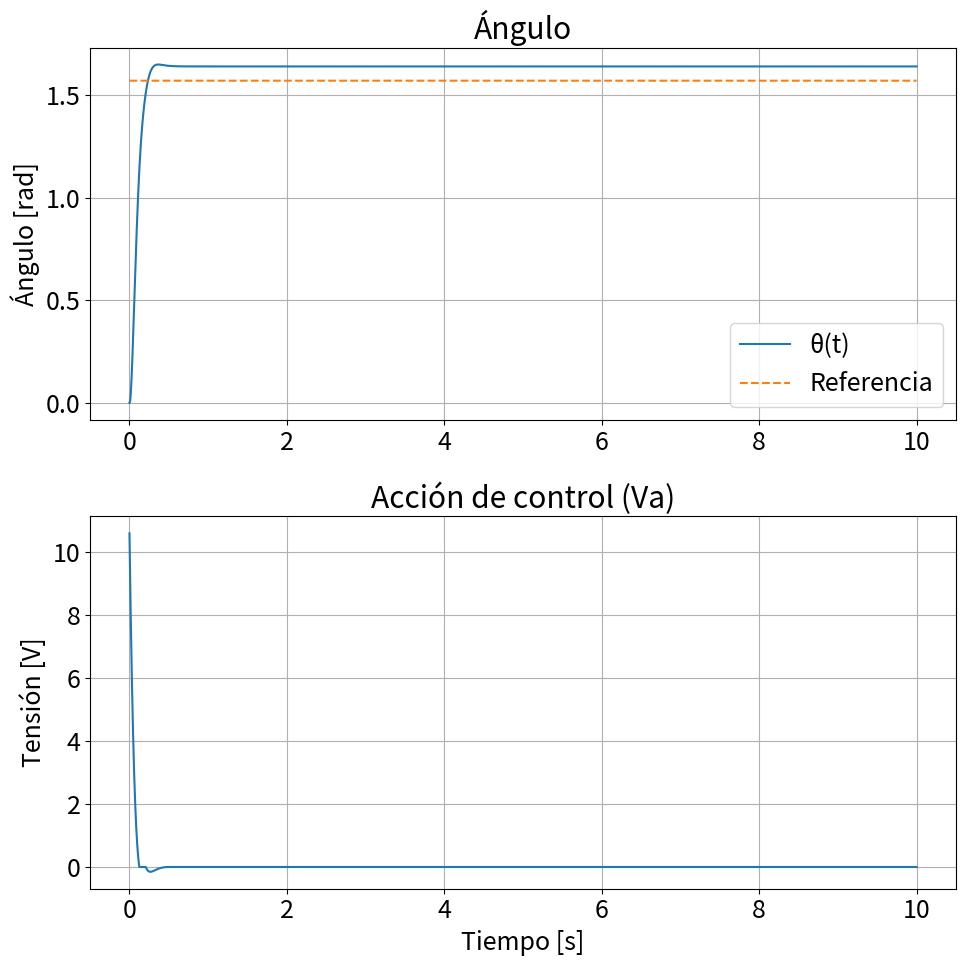
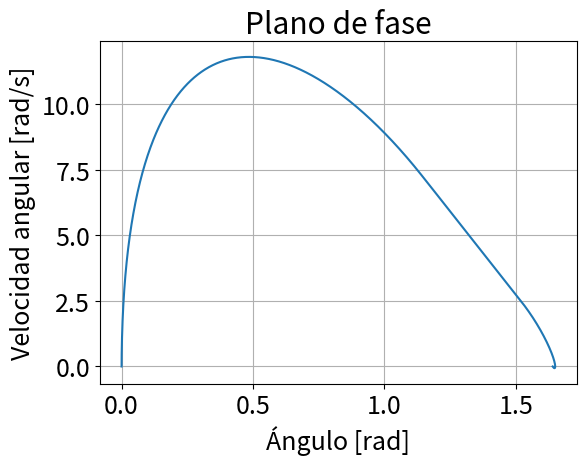

Write the Python code that produced these figures, in order.
# Controlador LQR para ángulo del motor DC con referecia distinta de cero y perturbación periódica
# Se ha agregado un integrador de error para generar el sistema ampliado
# Se agrega una zona muerta a la acción de control


import numpy as np
import matplotlib.pyplot as plt
from scipy.linalg import solve_continuous_are
from scipy.signal import square

plt.rcParams.update({'font.size': 18})

# ============================ #
# Parámetros físicos del motor
# ============================ #
Ra = 2.27
La = 0.0047
Ki = 0.25
Km = 0.25
J = 0.00233
B = 0.00131

# ============================ #
# Modelo lineal en espacio de estados
# ============================ #
# x = [ia, omega, theta]
A = np.array([
    [-Ra / La,    -Km / La,    0],
    [Ki / J,     -B / J,       0],
    [0,           1,           0]
])
Bmat = np.array([
    [1 / La],
    [0],
    [0]
])
C = np.array([[0, 0, 1]])  # salida: ángulo
D = np.array([[0]])       

# ============================ #
# Diseño del controlador LQR
# ============================ #
Q = np.diag([0.1, 0.1, 500])     # penaliza el error de ángulo
R = np.array([[10]])        # penaliza el esfuerzo de control
                            # a mayot R, menor esfuerzo de control
                              
P = solve_continuous_are(A, Bmat, Q, R) # Resolución de la ecuación de Riccati
K = np.linalg.inv(R) @ (Bmat.T @ P)     # Ganancia de control LQR 

# ============================
# Perturbación: torque periódico
# ============================
#def torque_periodico(t):
#    t_mod = t % 5
#    return 0.12 if 2 <= t_mod < 3 else 0.0

# ============================
# Simulación con Euler
# ============================
autovalores = np.linalg.eigvals(A)
polo_mas_rapido = np.min(np.abs(np.real(autovalores[autovalores != 0])))
Tmin = 1 / polo_mas_rapido
h = 1e-04
print(f"Paso de integración h = {h:.2e} s")

# Simulación
tF = 10
N = int(tF / h)
t = np.linspace(0, tF, N)

# Referencia alternante cada 5s (π/2, -π/2)
ref = (np.pi / 2) * square(2 * np.pi * (1 / 1000) * t)  # periodo 10s

X = np.zeros((3, N))        # Estados: ia, omega, theta
e_int = np.zeros(N)         # Estado adicional: integrador del error
u = np.zeros(N)             # Acción de control
torque_ext = np.zeros(N)    # Perturbación
corriente = np.zeros(N)     # ia


# Inicialización
X = np.zeros((3, N))  # x = [ia, omega, theta]

torque_ext = np.zeros(N)


################################################
# Zona muerta como función continua por partes #
################################################
def aplicar_zona_muerta(u, umbral):
    if abs(u) > umbral:
        return u - umbral * np.sign(u)
    else:
        return 0.0



for k in range(N - 1):
    ia, omega, theta = X[:, k]
    #torque_ext[k] = torque_periodico(t[k])
    x_ref = np.array([0, 0, ref[k]])


  
  # Control
    u_k = (-K @ (X[:, k] - x_ref)).item()
    #u_k = np.clip(u_k, -5, 5)               # Limitación de la acción de control
    u_k = aplicar_zona_muerta(u_k, 0.5)      # Aplicación de zona muerta corregida
    u[k] = u_k




    # Derivadas físicas (estilo modmotor)
    ia_dot = (-Ra * ia - Km * omega + u_k) / La
    omega_dot = (Ki * ia - B * omega ) / J
    theta_dot = omega

    # Integración por Euler
    X[0, k+1] = ia + h * ia_dot
    X[1, k+1] = omega + h * omega_dot
    X[2, k+1] = theta + h * theta_dot

# Plots
plt.figure(figsize=(10, 10))

plt.subplot(2, 1, 1)
plt.plot(t, X[2, :], label='θ(t)')
plt.plot(t, ref, '--', label='Referencia')
plt.ylabel('Ángulo [rad]')
plt.title('Ángulo')
plt.legend()
plt.grid()

plt.subplot(2, 1, 2)
plt.plot(t, u, label='u(t)')
plt.ylabel('Tensión [V]')
plt.title('Acción de control (Va)')
plt.grid()
plt.xlabel('Tiempo [s]')
plt.tight_layout()
plt.show()

# === Plano de fase: velocidad angular vs ángulo ===
plt.figure(figsize=(6, 5))
plt.plot(X[2, :], X[1, :], linewidth=1.5)
plt.xlabel('Ángulo [rad]')
plt.ylabel('Velocidad angular [rad/s]')
plt.title('Plano de fase')
plt.grid(True)
plt.tight_layout()
plt.show()

